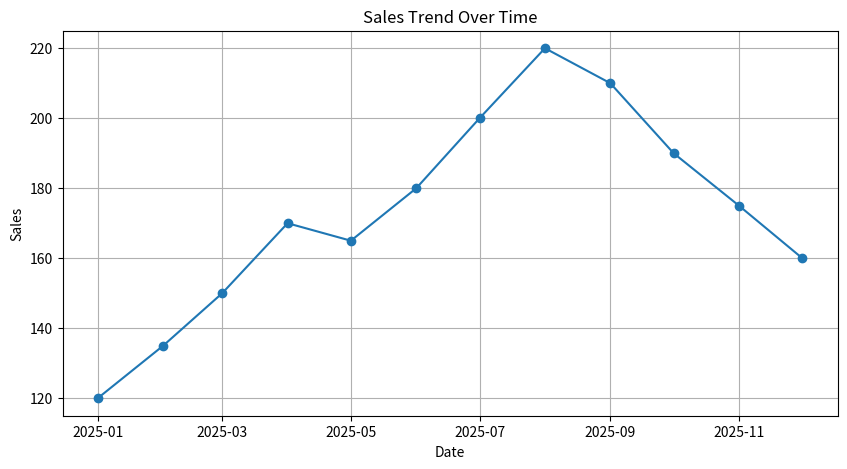
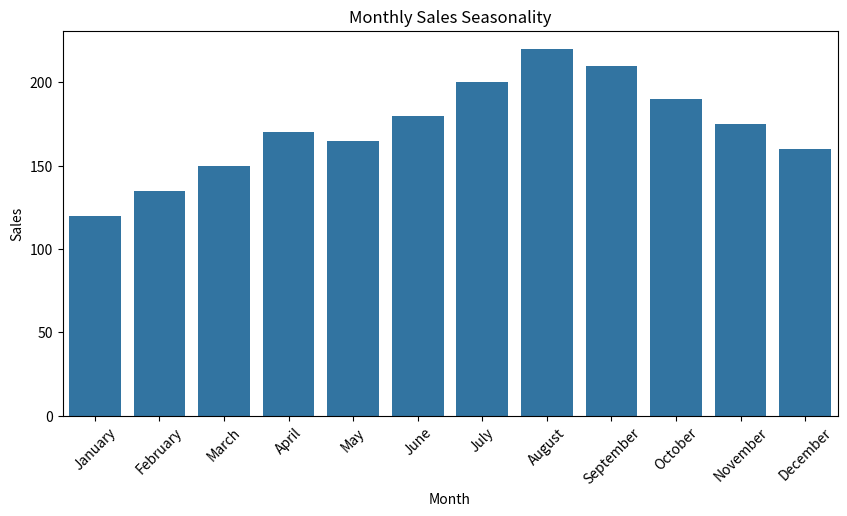

These figures' Python source, in order:
import pandas as pd
import matplotlib.pyplot as plt
import seaborn as sns

def main():

    # Sample Time Series Dataset
    data = {
        'Date': [
            '2025-01-01', '2025-02-01', '2025-03-01',
            '2025-04-01', '2025-05-01', '2025-06-01',
            '2025-07-01', '2025-08-01', '2025-09-01',
            '2025-10-01', '2025-11-01', '2025-12-01'
        ],
        'Sales': [120, 135, 150, 170, 165, 180,
                  200, 220, 210, 190, 175, 160]
    }

    # Create DataFrame
    df = pd.DataFrame(data)

    print("Original Dataset")
    print(df)

    # PARSE DATETIME COLUMN
    df['Date'] = pd.to_datetime(df['Date'])

    print("\nDataset after Parsing Date Column")
    print(df)

    # SET DATE AS INDEX
    df.set_index('Date', inplace=True)

    print("\nDataset with Datetime Index")
    print(df)

    # VISUALIZE TREND
    plt.figure(figsize=(10, 5))
    plt.plot(df.index, df['Sales'], marker='o')
    plt.title('Sales Trend Over Time')
    plt.xlabel('Date')
    plt.ylabel('Sales')
    plt.grid(True)
    plt.show()

    # VISUALIZE SEASONALITY
    df['Month'] = df.index.month_name()

    plt.figure(figsize=(10, 5))
    sns.barplot(x=df['Month'], y=df['Sales'])
    plt.title('Monthly Sales Seasonality')
    plt.xlabel('Month')
    plt.ylabel('Sales')
    plt.xticks(rotation=45)
    plt.show()


if __name__ == "__main__":
    main()
